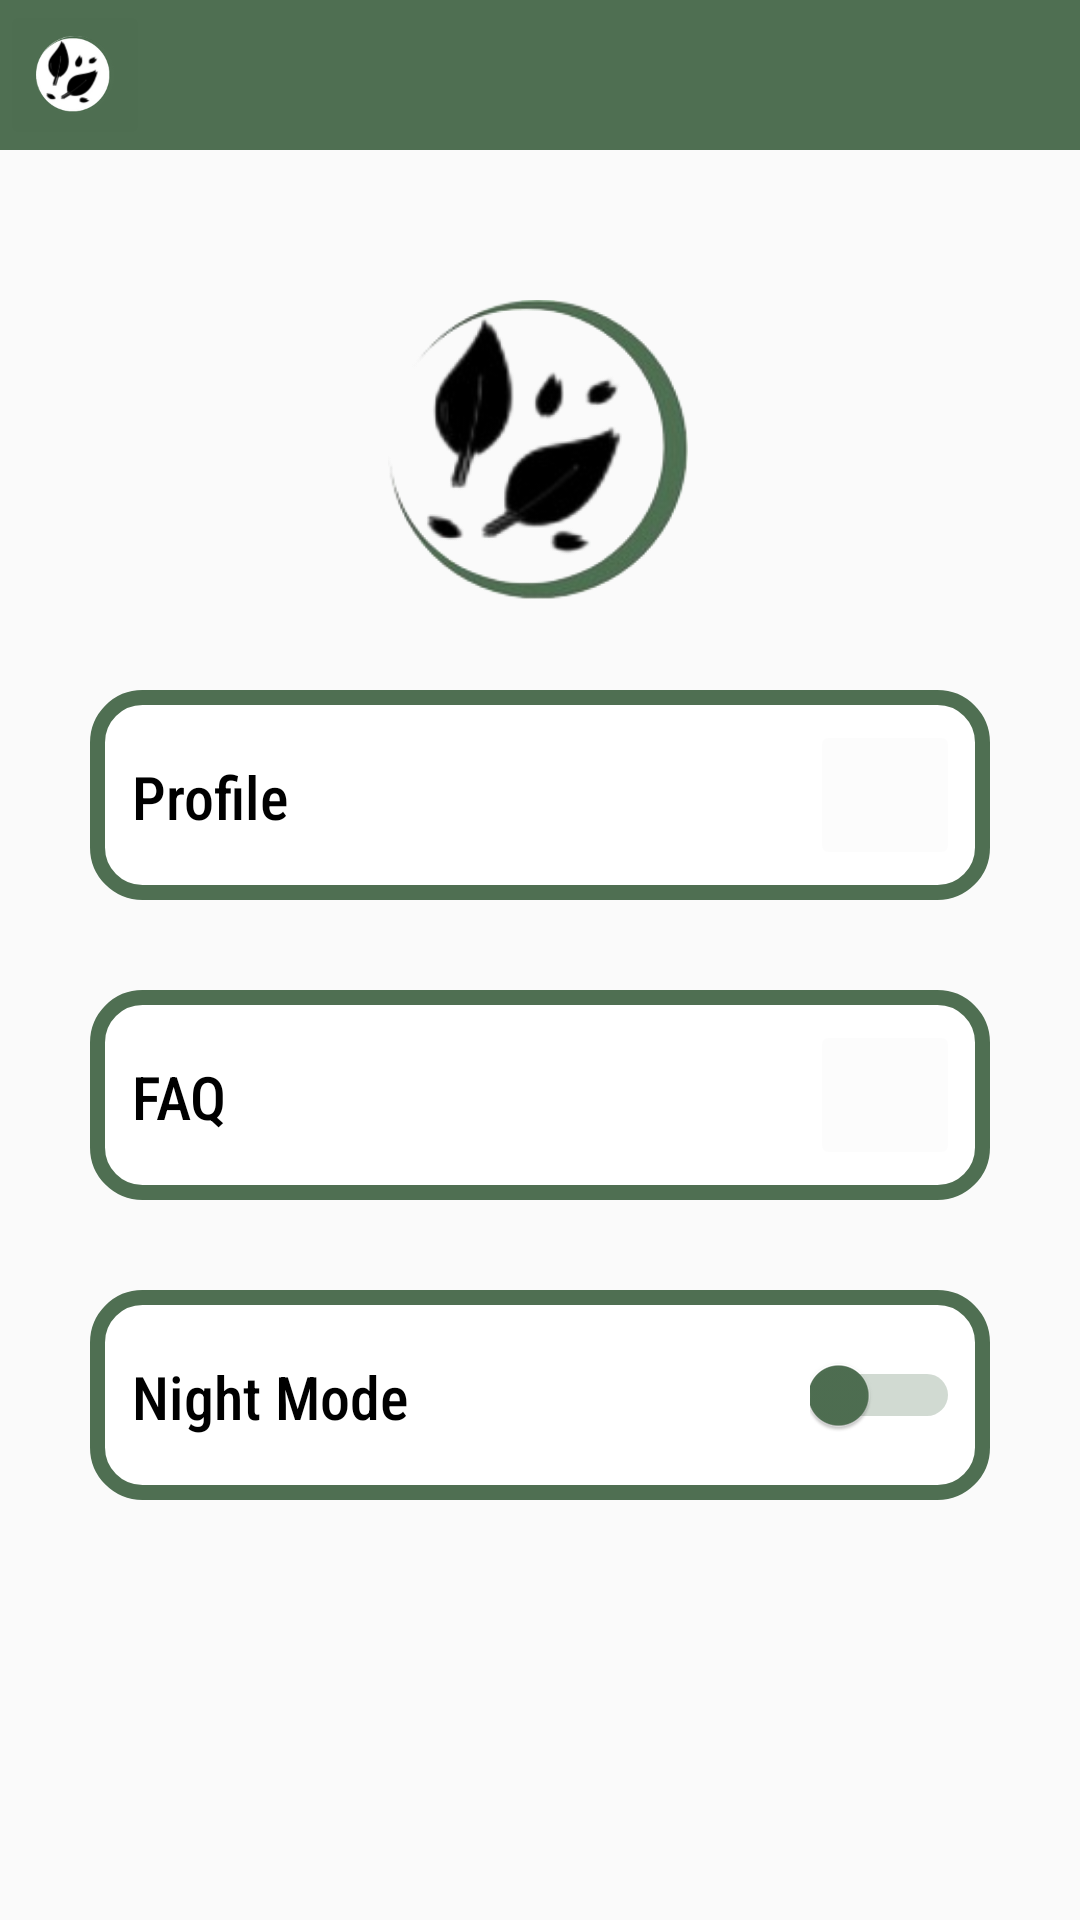

Produce the Android XML layout that renders to this screen, including the resource entries it uses.
<!-- AndroidManifest.xml: application theme Theme.Eartheden -->
<!-- res/layout/fragment_menu.xml -->
<?xml version="1.0" encoding="utf-8"?>
<androidx.constraintlayout.widget.ConstraintLayout xmlns:android="http://schemas.android.com/apk/res/android"
    xmlns:app="http://schemas.android.com/apk/res-auto"
    xmlns:tools="http://schemas.android.com/tools"
    android:layout_width="match_parent"
    android:layout_height="match_parent"
    tools:context=".ui.menu.MenuFragment">









































    <ImageView
        android:id="@+id/menu_profile"
        android:layout_width="100dp"
        android:layout_height="100dp"
        android:layout_marginTop="100dp"
        android:background="@drawable/news_removebg_preview"
        android:src="@drawable/news_removebg_preview"
        app:layout_constraintEnd_toEndOf="parent"
        app:layout_constraintHorizontal_bias="0.498"
        app:layout_constraintStart_toStartOf="parent"
        app:layout_constraintTop_toTopOf="parent" />

    <androidx.constraintlayout.widget.ConstraintLayout
        android:id="@+id/menu_containheader"
        android:layout_width="match_parent"
        android:layout_height="50dp"
        android:background="@drawable/greenac"
        app:layout_constraintEnd_toEndOf="parent"
        app:layout_constraintHorizontal_bias="0.0"
        app:layout_constraintStart_toStartOf="parent"
        app:layout_constraintTop_toTopOf="parent"
        tools:ignore="MissingConstraints">

        <ImageButton
            android:id="@+id/menu_logo"
            android:layout_width="50dp"
            android:layout_height="50dp"
            android:backgroundTint="@color/cardview_shadow_end_color"
            android:scaleType="fitCenter"
            android:src="@drawable/eratheden_photoaidcom_cropped"
            app:layout_constraintBottom_toBottomOf="parent"
            app:layout_constraintStart_toStartOf="parent"
            app:layout_constraintTop_toTopOf="parent" />

    </androidx.constraintlayout.widget.ConstraintLayout>

    <androidx.constraintlayout.widget.ConstraintLayout
        android:id="@+id/menu_menucontainheader"
        android:layout_width="match_parent"
        android:layout_height="wrap_content"
        android:layout_margin="30dp"
        android:layout_marginTop="30dp"
        android:background="@drawable/whitegborder"
        android:padding="10dp"
        app:layout_constraintEnd_toEndOf="parent"
        app:layout_constraintStart_toStartOf="parent"
        app:layout_constraintTop_toBottomOf="@+id/menu_profile"
        tools:ignore="MissingConstraints">

        <ImageButton
            android:id="@+id/menu_profilemore"
            android:layout_width="50dp"
            android:layout_height="50dp"
            android:backgroundTint="@color/cardview_shadow_end_color"
            android:scaleType="fitCenter"
            android:src="@drawable/more"
            app:layout_constraintBottom_toBottomOf="parent"
            app:layout_constraintEnd_toEndOf="parent"
            app:layout_constraintTop_toTopOf="parent" />

        <TextView
            android:id="@+id/menu_profiletxy"
            android:layout_width="wrap_content"
            android:layout_height="wrap_content"
            android:layout_marginStart="4dp"
            android:fontFamily="sans-serif-condensed-medium"
            android:text="Profile"
            android:textColor="@color/black"
            android:textSize="20sp"
            app:layout_constraintBottom_toBottomOf="parent"
            app:layout_constraintStart_toStartOf="parent"
            app:layout_constraintTop_toTopOf="parent"
            app:layout_constraintVertical_bias="0.521" />
    </androidx.constraintlayout.widget.ConstraintLayout>

    <androidx.constraintlayout.widget.ConstraintLayout
        android:id="@+id/menu_menucontainheader2"
        android:layout_width="match_parent"
        android:layout_height="wrap_content"
        android:layout_margin="30dp"
        android:background="@drawable/whitegborder"
        android:padding="10dp"
        app:layout_constraintEnd_toEndOf="parent"
        app:layout_constraintHorizontal_bias="0.503"
        app:layout_constraintStart_toStartOf="parent"
        app:layout_constraintTop_toBottomOf="@+id/menu_menucontainheader"
        tools:ignore="MissingConstraints">

        <TextView
            android:id="@+id/menu_faqtxt"
            android:layout_width="wrap_content"
            android:layout_height="wrap_content"
            android:layout_marginStart="4dp"
            android:fontFamily="sans-serif-condensed-medium"
            android:text="FAQ"
            android:textColor="@color/black"
            android:textSize="20sp"
            app:layout_constraintBottom_toBottomOf="parent"
            app:layout_constraintStart_toStartOf="parent"
            app:layout_constraintTop_toTopOf="parent"
            app:layout_constraintVertical_bias="0.521" />

        <ImageButton
            android:id="@+id/menu_faqmore"
            android:layout_width="50dp"
            android:layout_height="50dp"
            android:backgroundTint="@color/cardview_shadow_end_color"
            android:scaleType="fitCenter"
            android:src="@drawable/more"
            app:layout_constraintBottom_toBottomOf="parent"
            app:layout_constraintEnd_toEndOf="parent"
            app:layout_constraintTop_toTopOf="parent" />
    </androidx.constraintlayout.widget.ConstraintLayout>

    <androidx.constraintlayout.widget.ConstraintLayout
        android:id="@+id/menu_menucontainheader3"
        android:layout_width="match_parent"
        android:layout_height="wrap_content"
        android:layout_margin="30dp"
        android:background="@drawable/whitegborder"
        android:padding="10dp"
        app:layout_constraintEnd_toEndOf="parent"
        app:layout_constraintHorizontal_bias="0.508"
        app:layout_constraintStart_toStartOf="parent"
        app:layout_constraintTop_toBottomOf="@+id/menu_menucontainheader2"
        tools:ignore="MissingConstraints">

        <TextView
            android:id="@+id/menu_night_mode_txt"
            android:layout_width="wrap_content"
            android:layout_height="wrap_content"
            android:layout_marginStart="4dp"
            android:fontFamily="sans-serif-condensed-medium"
            android:text="Night Mode"
            android:textColor="@color/black"
            android:textSize="20sp"
            app:layout_constraintBottom_toBottomOf="parent"
            app:layout_constraintStart_toStartOf="parent"
            app:layout_constraintTop_toTopOf="parent"
            app:layout_constraintVertical_bias="0.521" />

        <Switch
            android:id="@+id/night_mode_switch"
            android:layout_width="50dp"
            android:layout_height="50dp"
            android:checked="false"
            android:thumbTint="@color/darkgreen"
            android:trackTint="@color/darkgreen"
            app:layout_constraintBottom_toBottomOf="parent"
            app:layout_constraintEnd_toEndOf="parent"
            app:layout_constraintTop_toTopOf="parent"
            app:layout_constraintVertical_bias="0.3"
            tools:ignore="UseSwitchCompatOrMaterialXml" />

    </androidx.constraintlayout.widget.ConstraintLayout>

</androidx.constraintlayout.widget.ConstraintLayout>
<!-- resources referenced by this layout -->
<resources>
  <color name="black">#FF000000</color>
  <color name="darkgreen">#4F6F52</color>
  <!-- drawable eratheden_photoaidcom_cropped: png bitmap (drawable, 12684 bytes) -->
  <!-- drawable greenac (drawable) -->
  <?xml version="1.0" encoding="utf-8"?>
  <shape android:shape="rectangle" xmlns:android="http://schemas.android.com/apk/res/android">
  
      <solid android:color="#4F6F52"/>
  </shape>
  <!-- drawable greenbg (drawable) -->
  <?xml version="1.0" encoding="utf-8"?>
  <shape android:shape="rectangle" xmlns:android="http://schemas.android.com/apk/res/android">
  
      <solid android:color="#4F6F52"/>
      <corners android:radius="15dp"/>
  </shape>
  <!-- drawable news_removebg_preview: png bitmap (drawable, 22587 bytes) -->
  <!-- drawable whitegborder (drawable) -->
  <?xml version="1.0" encoding="utf-8"?>
  <shape android:shape="rectangle" xmlns:android="http://schemas.android.com/apk/res/android">
  
      <solid android:color="#ffffff"/>
      <corners android:radius="15dp"/>
      <padding android:left="10dp" android:right="10dp" android:top="10dp" android:bottom="10dp"/>
      <stroke android:width="5dp" android:color="#4F6F52"/>
  </shape>
  <style name="Theme.Eartheden" parent="Theme.AppCompat.Light">
          
          <item name="colorPrimary">@color/purple_500</item>
          <item name="colorPrimaryVariant">@color/purple_700</item>
          <item name="colorOnPrimary">@color/white</item>
          
          <item name="colorSecondary">@color/teal_200</item>
          <item name="colorSecondaryVariant">@color/teal_700</item>
          <item name="colorOnSecondary">@color/black</item>
          
          <item name="android:statusBarColor">?attr/colorPrimaryVariant</item>
          
      </style>
  <color name="purple_500">#FF6200EE</color>
  <color name="purple_700">#FF3700B3</color>
  <color name="white">#FFFFFFFF</color>
  <color name="teal_200">#FF03DAC5</color>
  <color name="teal_700">#FF018786</color>
</resources>
